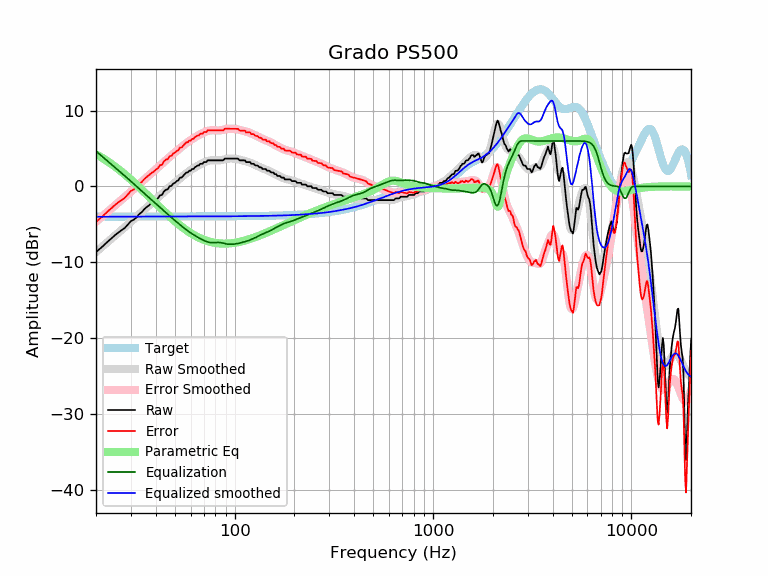

Values plotted in this chart, from the file beside it:
frequency, raw, error, smoothed, error_smoothed, equalization, parametric_eq, equalized_raw, equalized_smoothed, target
20, -8.64, -4.65, -8.64, -4.65, 4.65, 4.24, -3.99, -3.98, -3.98
21, -8.18, -4.20, -8.16, -4.18, 4.18, 3.93, -4.00, -3.98, -3.98
22, -7.71, -3.73, -7.70, -3.72, 3.72, 3.61, -3.99, -3.98, -3.98
23, -7.22, -3.24, -7.27, -3.29, 3.29, 3.27, -3.94, -3.98, -3.98
24, -6.81, -2.84, -6.85, -2.87, 2.87, 2.94, -3.95, -3.98, -3.98
25, -6.39, -2.42, -6.45, -2.47, 2.47, 2.60, -3.93, -3.98, -3.98
26, -6.05, -2.07, -6.06, -2.09, 2.09, 2.26, -3.96, -3.98, -3.98
27, -5.74, -1.76, -5.70, -1.72, 1.72, 1.91, -4.01, -3.98, -3.98
28, -5.45, -1.47, -5.34, -1.37, 1.37, 1.57, -4.08, -3.98, -3.98
29, -4.99, -1.02, -5.00, -1.02, 1.02, 1.23, -3.97, -3.97, -3.97
30, -4.56, -0.58, -4.66, -0.69, 0.69, 0.89, -3.87, -3.97, -3.97
31, -4.38, -0.41, -4.32, -0.35, 0.35, 0.56, -4.03, -3.97, -3.97
32, -4.08, -0.11, -4.00, -0.02, 0.02, 0.23, -4.06, -3.97, -3.97
33, -3.64, 0.33, -3.68, 0.30, -0.30, -0.10, -3.94, -3.97, -3.97
34, -3.40, 0.57, -3.36, 0.61, -0.61, -0.42, -4.00, -3.97, -3.97
35, -3.01, 0.96, -3.06, 0.91, -0.91, -0.74, -3.91, -3.97, -3.97
36, -2.72, 1.25, -2.78, 1.19, -1.19, -1.05, -3.91, -3.97, -3.97
37, -2.48, 1.49, -2.50, 1.47, -1.47, -1.35, -3.95, -3.97, -3.97
38, -2.21, 1.76, -2.24, 1.73, -1.73, -1.65, -3.94, -3.97, -3.97
39, -2.03, 1.94, -1.99, 1.98, -1.98, -1.93, -4.01, -3.97, -3.97
40, -1.77, 2.20, -1.73, 2.24, -2.24, -2.21, -4.01, -3.97, -3.97
41, -1.57, 2.40, -1.48, 2.48, -2.48, -2.49, -4.06, -3.97, -3.97
42, -1.17, 2.80, -1.24, 2.73, -2.73, -2.75, -3.90, -3.97, -3.97
43, -1.12, 2.85, -0.99, 2.98, -2.98, -3.01, -4.09, -3.97, -3.97
44, -0.66, 3.31, -0.75, 3.22, -3.22, -3.26, -3.88, -3.97, -3.97
45, -0.43, 3.54, -0.52, 3.45, -3.45, -3.50, -3.89, -3.97, -3.97
46, -0.37, 3.60, -0.29, 3.68, -3.68, -3.73, -4.05, -3.97, -3.97
47, 0.02, 3.99, -0.08, 3.89, -3.89, -3.96, -3.87, -3.97, -3.97
48, 0.07, 4.04, 0.13, 4.10, -4.10, -4.17, -4.03, -3.97, -3.97
49, 0.38, 4.35, 0.33, 4.30, -4.30, -4.38, -3.92, -3.97, -3.97
50, 0.48, 4.45, 0.52, 4.49, -4.49, -4.58, -4.01, -3.97, -3.97
51, 0.71, 4.68, 0.70, 4.68, -4.68, -4.77, -3.97, -3.97, -3.97
52, 0.81, 4.78, 0.89, 4.86, -4.86, -4.95, -4.05, -3.97, -3.97
53, 1.16, 5.13, 1.07, 5.04, -5.04, -5.13, -3.88, -3.97, -3.97
54, 1.16, 5.13, 1.25, 5.22, -5.22, -5.29, -4.05, -3.97, -3.97
55, 1.39, 5.36, 1.42, 5.39, -5.39, -5.45, -4.00, -3.97, -3.97
56, 1.62, 5.59, 1.58, 5.55, -5.55, -5.61, -3.93, -3.97, -3.97
57, 1.85, 5.81, 1.74, 5.71, -5.71, -5.75, -3.86, -3.97, -3.97
58, 1.85, 5.81, 1.88, 5.85, -5.85, -5.89, -4.01, -3.97, -3.97
59, 2.07, 6.04, 2.02, 5.99, -5.99, -6.02, -3.92, -3.97, -3.97
60, 2.07, 6.04, 2.15, 6.12, -6.12, -6.14, -4.04, -3.97, -3.97
61, 2.30, 6.27, 2.27, 6.24, -6.24, -6.26, -3.94, -3.97, -3.97
62, 2.30, 6.27, 2.39, 6.36, -6.36, -6.37, -4.05, -3.97, -3.97
63, 2.53, 6.49, 2.50, 6.47, -6.47, -6.47, -3.94, -3.97, -3.97
64, 2.63, 6.59, 2.61, 6.58, -6.58, -6.57, -3.95, -3.96, -3.96
65, 2.76, 6.72, 2.72, 6.68, -6.68, -6.66, -3.92, -3.96, -3.96
66, 2.76, 6.72, 2.82, 6.78, -6.78, -6.74, -4.02, -3.96, -3.96
67, 2.99, 6.95, 2.91, 6.87, -6.87, -6.82, -3.89, -3.96, -3.96
68, 2.99, 6.95, 3.00, 6.96, -6.96, -6.90, -3.98, -3.96, -3.96
69, 3.01, 6.97, 3.09, 7.05, -7.05, -6.97, -4.03, -3.96, -3.96
70, 3.21, 7.17, 3.17, 7.12, -7.12, -7.03, -3.91, -3.96, -3.96
71, 3.21, 7.17, 3.24, 7.19, -7.19, -7.09, -3.98, -3.96, -3.96
72, 3.22, 7.18, 3.30, 7.26, -7.26, -7.15, -4.04, -3.96, -3.96
73, 3.44, 7.40, 3.35, 7.31, -7.31, -7.20, -3.87, -3.96, -3.96
74, 3.44, 7.40, 3.39, 7.35, -7.35, -7.24, -3.91, -3.96, -3.96
75, 3.44, 7.40, 3.43, 7.38, -7.38, -7.29, -3.94, -3.95, -3.95
76, 3.44, 7.40, 3.44, 7.40, -7.40, -7.32, -3.96, -3.95, -3.95
77, 3.44, 7.39, 3.45, 7.41, -7.41, -7.36, -3.97, -3.95, -3.95
78, 3.44, 7.39, 3.45, 7.41, -7.41, -7.39, -3.97, -3.95, -3.95
79, 3.44, 7.39, 3.45, 7.40, -7.40, -7.42, -3.96, -3.95, -3.95
... 553 more rows
